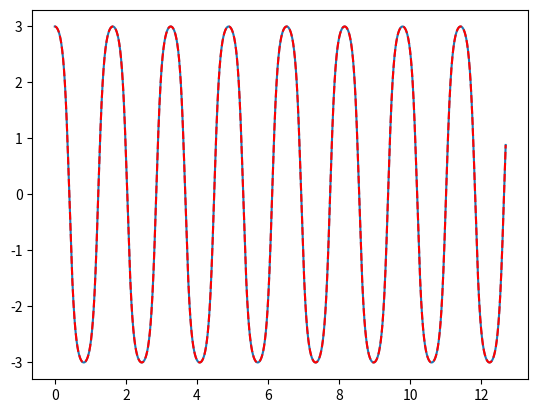
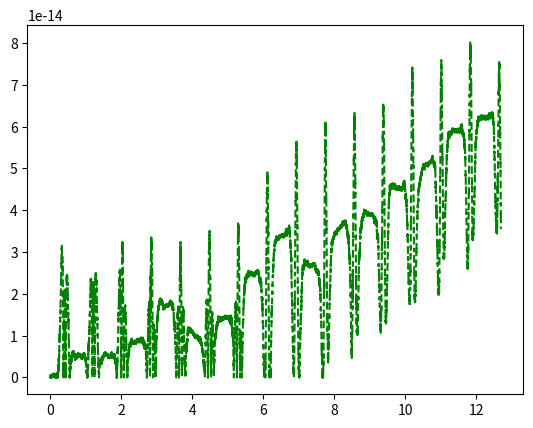
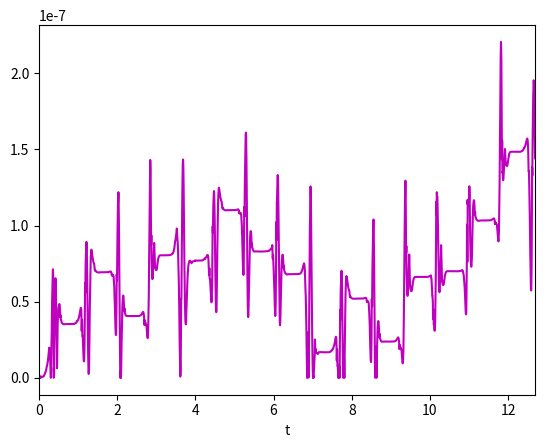

These charts were generated, in order, by the following Python code:
from math import sin,pi
from numpy import array,arange,sqrt,sin,cos,power,abs
import matplotlib.pyplot as plt
from scipy import integrate,constants

g=constants.g
l=0.1
om0=sqrt(g/l)
f=om0/(2.e0*pi)
T=1./f
print(T)

def f(r,t):
    theta = r[0]
    omega = r[1]
    ftheta = omega
    fomega = -(g/l)*sin(theta)
    return array([ftheta,fomega],float)

a = 0.0
b = T*20
N = 100000
h = (b-a)/N

tpoints = arange(a,b,h)
thetapoints = []
omegapoints = []

r = array([3.0,0.0],float)
plt.figure(1)
for t in tpoints:
    thetapoints.append(r[0])
    omegapoints.append(r[1])
    k1 = h*f(r,t)
    k2 = h*f(r+0.5*k1,t+0.5*h)
    k3 = h*f(r+0.5*k2,t+0.5*h)
    k4 = h*f(r+k3,t+h)
    r += (k1+2*k2+2*k3+k4)/6
plt.plot(tpoints,thetapoints)
r_scipy=integrate.odeint(f,[3.0,0.0],tpoints)#
#plt.plot(tpoints,omegapoints)
plt.plot(tpoints,r_scipy[:,0],'r--')

plt.figure(2)
energy=(0.5e0)*power(omegapoints,2)*l*l+g*l*(1.-cos(thetapoints))
energy_scipy=(0.5e0)*power(r_scipy[:,1],2)*l*l+g*l*(1.-cos(r_scipy[:,0]))
etot=g*l*(1.-cos(thetapoints[0]))

plt.plot(tpoints,abs(energy-etot),'g--')
plt.figure(3)
plt.xlabel("t")
plt.xlim([0,20*T])
#plt.yscale('log')
plt.plot(tpoints,abs(energy_scipy-etot)/etot,'m')

plt.ion()
plt.show()
